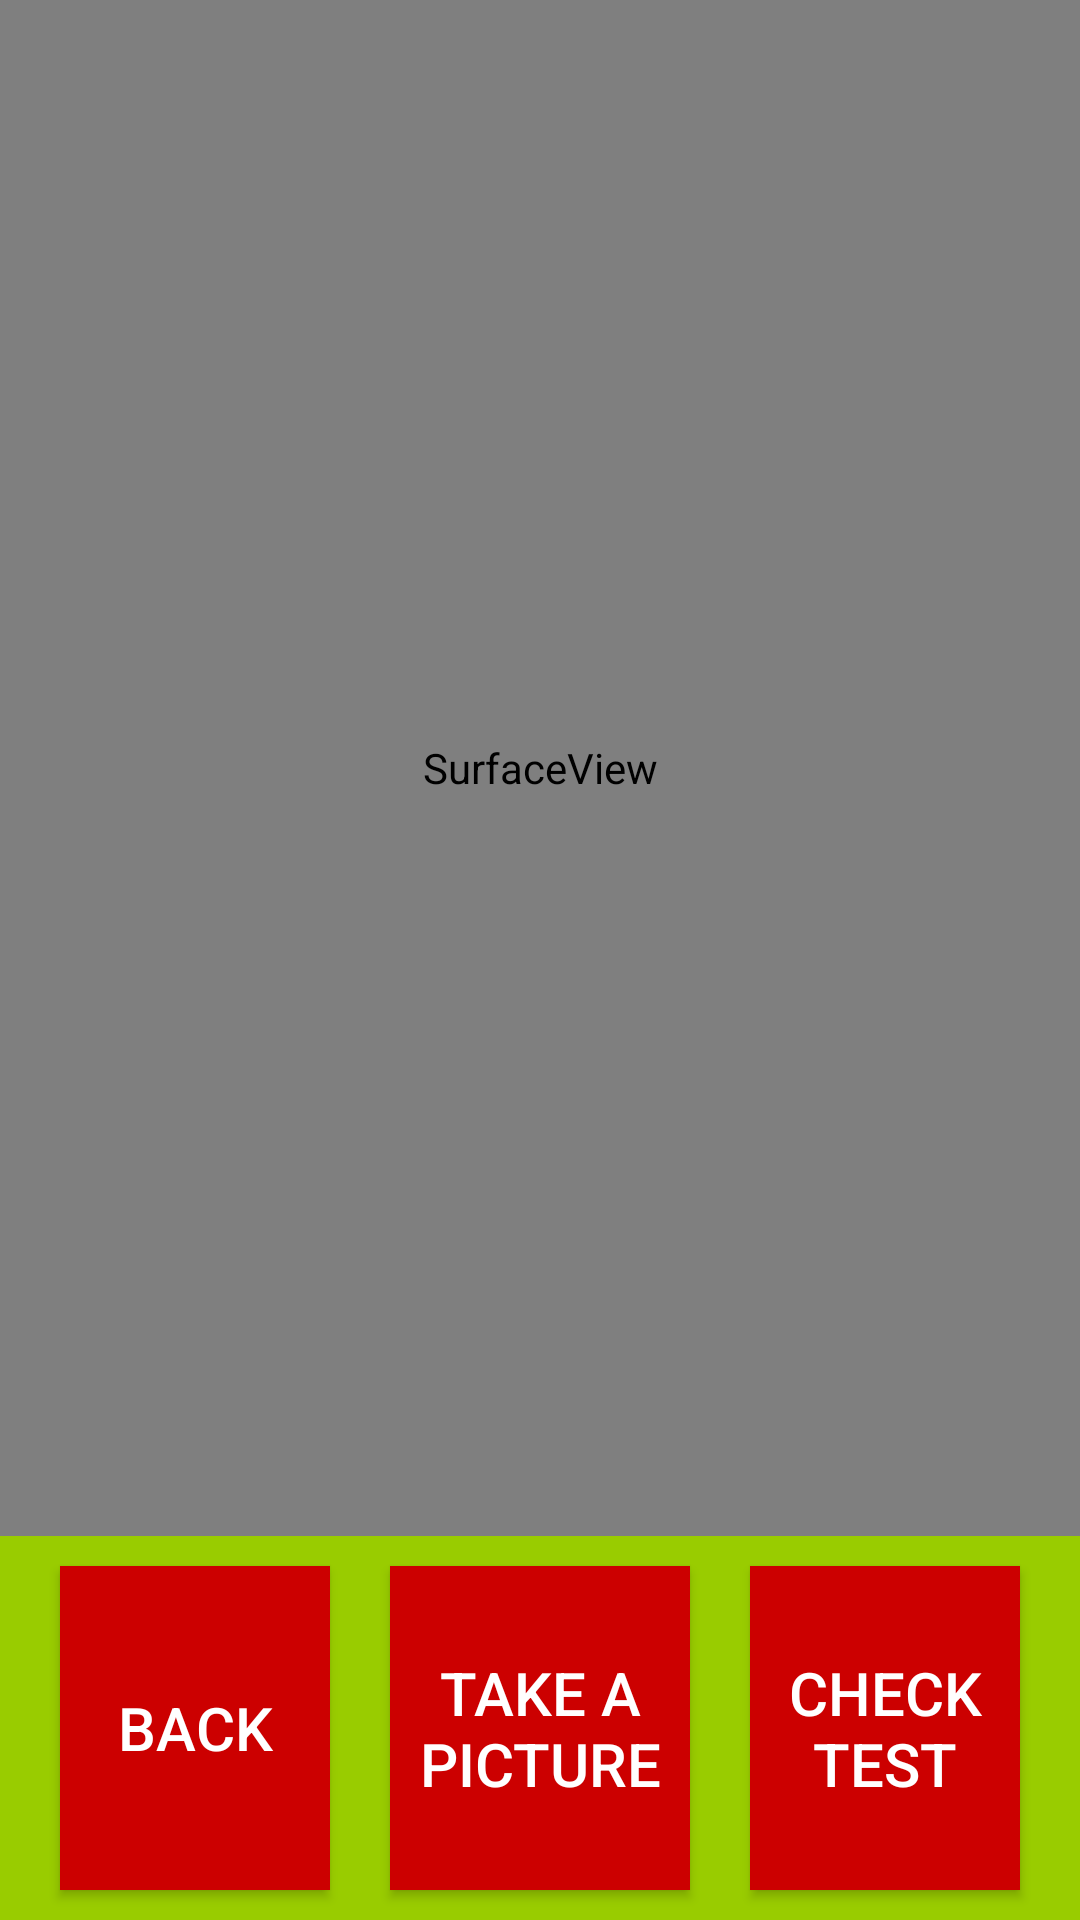

Reconstruct the res/layout file that produces this screen, plus the resources it refers to.
<!-- AndroidManifest.xml: application theme AppTheme -->
<!-- res/layout/activity_camera.xml -->
<?xml version="1.0" encoding="utf-8"?>
<RelativeLayout xmlns:android="http://schemas.android.com/apk/res/android"
    xmlns:tools="http://schemas.android.com/tools"
    android:id="@+id/activity_main"
    android:layout_width="match_parent"
    android:layout_height="match_parent"
    android:background="@android:color/holo_green_light"
    tools:context="com.example.nguyenantin.zalohackathon.Camera">
    <LinearLayout
        android:layout_width="match_parent"
        android:weightSum="10"
        android:background="@android:color/holo_green_light"
        android:orientation="vertical"
        android:layout_height="match_parent">
        <SurfaceView
            android:id="@+id/surfaceView"
            android:layout_width="match_parent"
            android:layout_height="match_parent"
            android:layout_alignParentTop="true"
            android:layout_weight="2"
            android:layout_centerHorizontal="true" />
        <LinearLayout
            android:layout_width="match_parent"
            android:layout_weight="8"
            android:orientation="horizontal"
            android:gravity="center"
            android:weightSum="3"
            android:layout_height="match_parent">
            <Button
                android:id="@+id/btn_back"
                android:layout_width="match_parent"
                android:layout_weight="1"
                android:layout_height="match_parent"
                android:layout_alignParentBottom="true"
                android:layout_centerHorizontal="true"
                android:layout_marginBottom="10dp"
                android:layout_marginLeft="20dp"
                android:layout_marginRight="10dp"
                android:layout_marginTop="10dp"
                android:gravity="center"
                android:textSize="20dp"
                android:textColor="@android:color/white"
                android:background="@android:color/holo_red_dark"
                android:text="Back" />
            <Button
                android:id="@+id/btn_takepicture"
                android:layout_width="match_parent"
                android:layout_height="match_parent"
                android:gravity="center"
                android:layout_weight="1"
                android:textColor="@android:color/white"
                android:background="@android:color/holo_red_dark"
                android:layout_alignParentBottom="true"
                android:layout_centerHorizontal="true"
                android:layout_marginBottom="10dp"
                android:layout_marginTop="10dp"
                android:layout_marginLeft="10dp"
                android:layout_marginRight="10dp"
                android:textSize="20dp"
                android:text="Take a Picture" />
            <Button
                android:gravity="center"
                android:id="@+id/btn_checkresult"
                android:layout_weight="1"
                android:textColor="@android:color/white"
                android:background="@android:color/holo_red_dark"
                android:textSize="20dp"
                android:layout_width="match_parent"
                android:layout_height="match_parent"
                android:layout_marginLeft="10dp"
                android:layout_marginRight="20dp"
                android:layout_alignParentBottom="true"
                android:layout_centerHorizontal="true"
                android:layout_marginBottom="10dp"
                android:layout_marginTop="10dp"
                android:text="Check Test" />
        </LinearLayout>
    </LinearLayout>
</RelativeLayout>
<!-- resources referenced by this layout -->
<resources>
  <style name="AppTheme" parent="Theme.AppCompat.Light.NoActionBar">
          
          <item name="colorPrimary">#FE5196</item>
          <item name="colorPrimaryDark">#FE5196</item>
          <item name="colorAccent">#FE5196</item>
      </style>
</resources>
